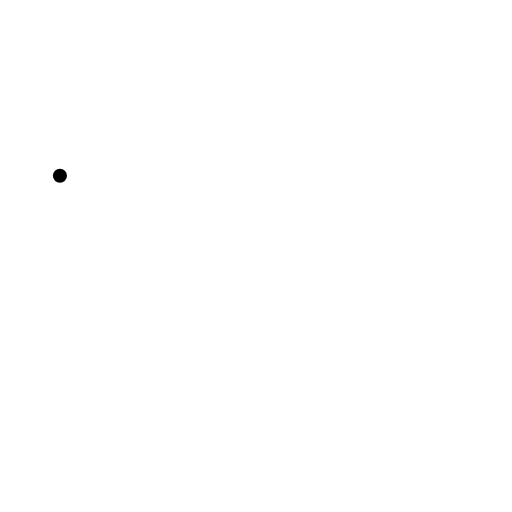
t = 0.00 s
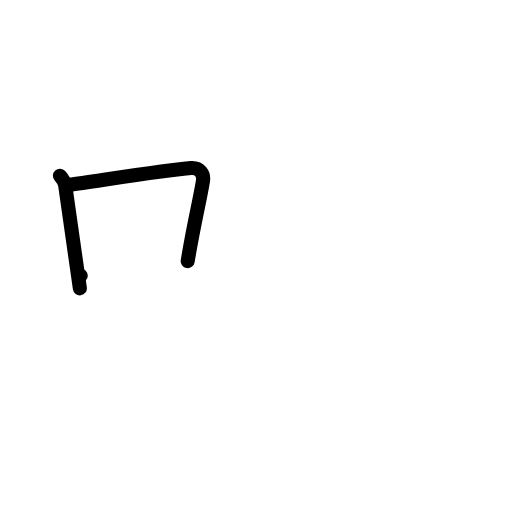
t = 2.00 s
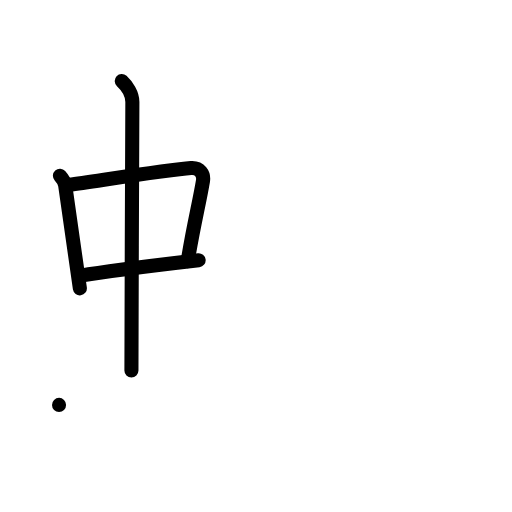
t = 4.00 s
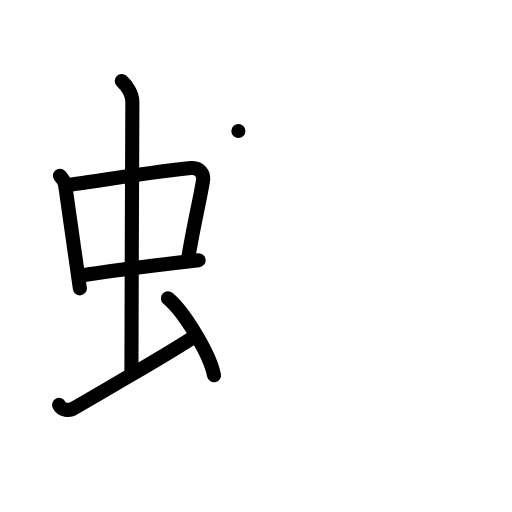
t = 6.00 s
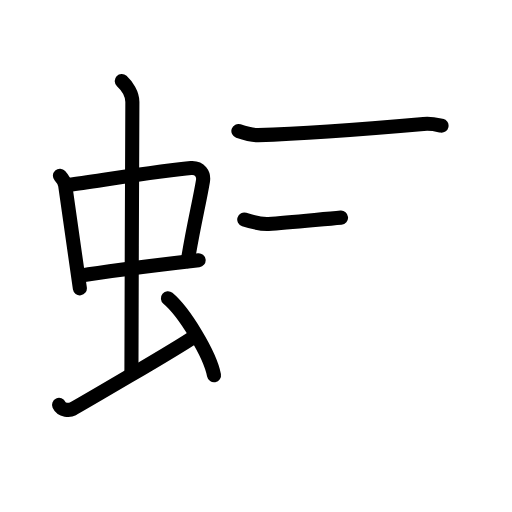
t = 7.50 s
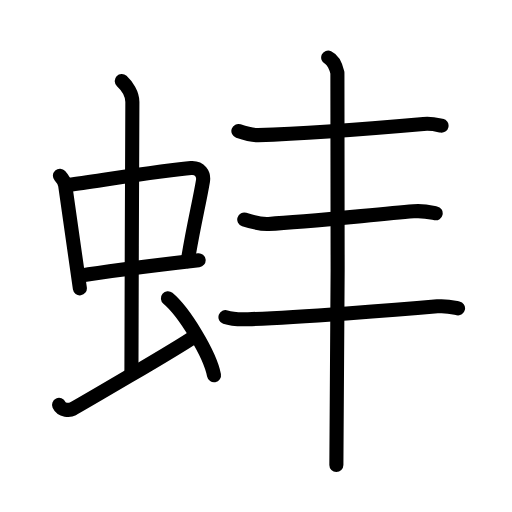
t = 10.00 s

The animated SVG that drew these frames (rendered in a browser with its animation timeline set to each time). Animation: 31 SMIL elements (animate=31); one cycle of 10.00 s.

<?xml version="1.0" encoding="UTF-8"?>
<!--
AniKanjiVG is licensed by CC-BY-SA Paul C. Sommerhoff (https://bitbucket.org/sommerhoff/anikanjivg).
AniKanjiVG uses KanjiVG which is licensed by CC-BY-SA Ulrich Apel (http://kanjivg.tagaini.net).
See also http://creativecommons.org/licenses/by-sa/3.0/
-->
<svg xmlns:kvg='http://kanjivg.tagaini.net' xmlns='http://www.w3.org/2000/svg' width='109' height='109' viewBox='0 0 109 109' style='fill:none;stroke:#000000;stroke-width:3;stroke-linecap:round;stroke-linejoin:round;' id="kvg:kanji_0868c"><g id="kvg:0868c" kvg:element="蚌"><g id="kvg:0868c-g1" kvg:element="虫" kvg:position="left" kvg:radical="general"><g id="kvg:0868c-g2" kvg:element="中"><g id="kvg:0868c-g3" kvg:element="口"><path id="kvg:0868c-s1" kvg:type="㇑" d="M12.76,37.4c0.46,0.51,1.02,1.4,1.12,2.06c0.87,5.79,1.87,13.29,3.12,21.93"><animate attributeName="d" begin="0.0s" dur="0.5s" from="M12.76,37.4C12.76,37.4,12.76,37.4,12.76,37.4" to="M12.76,37.4c0.46,0.51,1.02,1.4,1.12,2.06" />
<animate attributeName="d" begin="0.5s" dur="0.5s" from="M12.76,37.4c0.46,0.51,1.02,1.4,1.12,2.06c0,0,0,0,0,0,0" to="M12.76,37.4c0.46,0.51,1.02,1.4,1.12,2.06c0.87,5.79,1.87,13.29,3.12,21.93" />
</path>
<path id="kvg:0868c-s2" kvg:type="㇕b" d="M14.72,39.35c6.76-0.94,21.05-3.21,25.94-3.57c1.91-0.14,2.79,1.33,2.55,2.75c-0.81,4.82-1.93,9.04-3.25,17.05"><animate attributeName="d" begin="1.0s" dur="0.3333333333333333s" from="M14.72,39.35C14.72,39.35,14.72,39.35,14.72,39.35" to="M14.72,39.35c6.76-0.94,21.05-3.21,25.94-3.57" />
<animate attributeName="d" begin="1.3333333333333333s" dur="0.3333333333333333s" from="M14.72,39.35c6.76-0.94,21.05-3.21,25.94-3.57c0,0,0,0,0,0,0" to="M14.72,39.35c6.76-0.94,21.05-3.21,25.94-3.57c1.91-0.14,2.79,1.33,2.55,2.75" />
<animate attributeName="d" begin="1.6666666666666665s" dur="0.3333333333333333s" from="M14.72,39.35c6.76-0.94,21.05-3.21,25.94-3.57c1.91-0.14,2.79,1.33,2.55,2.75c0,0,0,0,0,0,0" to="M14.72,39.35c6.76-0.94,21.05-3.21,25.94-3.57c1.91-0.14,2.79,1.33,2.55,2.75c-0.81,4.82-1.93,9.04-3.25,17.05" />
<animate attributeName="d" begin="0s" dur="1.0s" from="M-100,-100" to="M-100,-100" />
</path>
<path id="kvg:0868c-s3" kvg:type="㇐b" d="M17.19,58.68c5.44-0.95,17.5-2.4,25.1-3.28"><animate attributeName="d" begin="2.0s" dur="1.0s" from="M17.19,58.68C17.19,58.68,17.19,58.68,17.19,58.68" to="M17.19,58.68c5.44-0.95,17.5-2.4,25.1-3.28" />
<animate attributeName="d" begin="0s" dur="2.0s" from="M-100,-100" to="M-100,-100" />
</path>
</g>
<g id="kvg:0868c-g4" kvg:element="丨"><path id="kvg:0868c-s4" kvg:type="㇑a" d="M25.92,17.25c1.08,1,2.26,2.75,2.26,4.47c0,4.78-0.2,43.78-0.2,57.16"><animate attributeName="d" begin="3.0s" dur="0.5s" from="M25.92,17.25C25.92,17.25,25.92,17.25,25.92,17.25" to="M25.92,17.25c1.08,1,2.26,2.75,2.26,4.47" />
<animate attributeName="d" begin="3.5s" dur="0.5s" from="M25.92,17.25c1.08,1,2.26,2.75,2.26,4.47c0,0,0,0,0,0,0" to="M25.92,17.25c1.08,1,2.26,2.75,2.26,4.47c0,4.78-0.2,43.78-0.2,57.16" />
<animate attributeName="d" begin="0s" dur="3.0s" from="M-100,-100" to="M-100,-100" />
</path>
</g>
</g>
<path id="kvg:0868c-s5" kvg:type="㇀" d="M12.57,86.2c0.56,1.24,2.3,1.19,2.86,0.88C16,86.77,37.9,74.09,41.38,71.62"><animate attributeName="d" begin="4.0s" dur="0.5s" from="M12.57,86.2C12.57,86.2,12.57,86.2,12.57,86.2" to="M12.57,86.2c0.56,1.24,2.3,1.19,2.86,0.88" />
<animate attributeName="d" begin="4.5s" dur="0.5s" from="M12.57,86.2c0.56,1.24,2.3,1.19,2.86,0.88c0,0,0,0,0,0,0" to="M12.57,86.2c0.56,1.24,2.3,1.19,2.86,0.88C16,86.77,37.9,74.09,41.38,71.62" />
<animate attributeName="d" begin="0s" dur="4.0s" from="M-100,-100" to="M-100,-100" />
</path>
<path id="kvg:0868c-s6" kvg:type="㇔" d="M35.75,63.5c3.46,2.89,8.94,11.89,9.81,16.39"><animate attributeName="d" begin="5.0s" dur="1.0s" from="M35.75,63.5C35.75,63.5,35.75,63.5,35.75,63.5" to="M35.75,63.5c3.46,2.89,8.94,11.89,9.81,16.39" />
<animate attributeName="d" begin="0s" dur="5.0s" from="M-100,-100" to="M-100,-100" />
</path>
</g>
<g id="kvg:0868c-g5" kvg:position="right"><g id="kvg:0868c-g6" kvg:element="三"><g id="kvg:0868c-g7" kvg:element="一" kvg:position="top"><path id="kvg:0868c-s7" kvg:type="㇐" d="M50.75,27.89c1.1,0.38,3.11,0.92,4.21,0.88c8.94-0.27,28.23-1.77,35.2-2.38c1.82-0.16,2.93,0.18,3.84,0.37"><animate attributeName="d" begin="6.0s" dur="0.3333333333333333s" from="M50.75,27.89C50.75,27.89,50.75,27.89,50.75,27.89" to="M50.75,27.89c1.1,0.38,3.11,0.92,4.21,0.88" />
<animate attributeName="d" begin="6.333333333333333s" dur="0.3333333333333333s" from="M50.75,27.89c1.1,0.38,3.11,0.92,4.21,0.88c0,0,0,0,0,0,0" to="M50.75,27.89c1.1,0.38,3.11,0.92,4.21,0.88c8.94-0.27,28.23-1.77,35.2-2.38" />
<animate attributeName="d" begin="6.666666666666667s" dur="0.3333333333333333s" from="M50.75,27.89c1.1,0.38,3.11,0.92,4.21,0.88c8.94-0.27,28.23-1.77,35.2-2.38c0,0,0,0,0,0,0" to="M50.75,27.89c1.1,0.38,3.11,0.92,4.21,0.88c8.94-0.27,28.23-1.77,35.2-2.38c1.82-0.16,2.93,0.18,3.84,0.37" />
<animate attributeName="d" begin="0s" dur="6.0s" from="M-100,-100" to="M-100,-100" />
</path>
</g>
<g id="kvg:0868c-g8" kvg:position="bottom"><g id="kvg:0868c-g9" kvg:element="一"><path id="kvg:0868c-s8" kvg:type="㇐" d="M52,46.74c1.35,0.43,3.81,1,5.16,0.93c8.34-0.42,22.34-1.99,30.88-2.68c2.23-0.18,3.59,0.2,4.71,0.42"><animate attributeName="d" begin="7.0s" dur="0.3333333333333333s" from="M52,46.74C52,46.74,52,46.74,52,46.74" to="M52,46.74c1.35,0.43,3.81,1,5.16,0.93" />
<animate attributeName="d" begin="7.333333333333333s" dur="0.3333333333333333s" from="M52,46.74c1.35,0.43,3.81,1,5.16,0.93c0,0,0,0,0,0,0" to="M52,46.74c1.35,0.43,3.81,1,5.16,0.93c8.34-0.42,22.34-1.99,30.88-2.68" />
<animate attributeName="d" begin="7.666666666666667s" dur="0.3333333333333333s" from="M52,46.74c1.35,0.43,3.81,1,5.16,0.93c8.34-0.42,22.34-1.99,30.88-2.68c0,0,0,0,0,0,0" to="M52,46.74c1.35,0.43,3.81,1,5.16,0.93c8.34-0.42,22.34-1.99,30.88-2.68c2.23-0.18,3.59,0.2,4.71,0.42" />
<animate attributeName="d" begin="0s" dur="7.0s" from="M-100,-100" to="M-100,-100" />
</path>
</g>
<g id="kvg:0868c-g10" kvg:element="一"><path id="kvg:0868c-s9" kvg:type="㇐" d="M48,67.51c1.26,0.44,3.55,0.48,4.82,0.44c10.23-0.31,32.31-2.03,40.29-2.73c2.08-0.18,3.35,0.21,4.4,0.43"><animate attributeName="d" begin="8.0s" dur="0.3333333333333333s" from="M48,67.51C48,67.51,48,67.51,48,67.51" to="M48,67.51c1.26,0.44,3.55,0.48,4.82,0.44" />
<animate attributeName="d" begin="8.333333333333334s" dur="0.3333333333333333s" from="M48,67.51c1.26,0.44,3.55,0.48,4.82,0.44c0,0,0,0,0,0,0" to="M48,67.51c1.26,0.44,3.55,0.48,4.82,0.44c10.23-0.31,32.31-2.03,40.29-2.73" />
<animate attributeName="d" begin="8.666666666666666s" dur="0.3333333333333333s" from="M48,67.51c1.26,0.44,3.55,0.48,4.82,0.44c10.23-0.31,32.31-2.03,40.29-2.73c0,0,0,0,0,0,0" to="M48,67.51c1.26,0.44,3.55,0.48,4.82,0.44c10.23-0.31,32.31-2.03,40.29-2.73c2.08-0.18,3.35,0.21,4.4,0.43" />
<animate attributeName="d" begin="0s" dur="8.0s" from="M-100,-100" to="M-100,-100" />
</path>
</g>
</g>
</g>
<g id="kvg:0868c-g11" kvg:element="丨"><path id="kvg:0868c-s10" kvg:type="㇑" d="M69.87,12.25c1.09,0.5,1.74,2.25,1.96,3.25c0.22,1,0,77.25-0.22,83.5"><animate attributeName="d" begin="9.0s" dur="0.5s" from="M69.87,12.25C69.87,12.25,69.87,12.25,69.87,12.25" to="M69.87,12.25c1.09,0.5,1.74,2.25,1.96,3.25" />
<animate attributeName="d" begin="9.5s" dur="0.5s" from="M69.87,12.25c1.09,0.5,1.74,2.25,1.96,3.25c0,0,0,0,0,0,0" to="M69.87,12.25c1.09,0.5,1.74,2.25,1.96,3.25c0.22,1,0,77.25-0.22,83.5" />
<animate attributeName="d" begin="0s" dur="9.0s" from="M-100,-100" to="M-100,-100" />
</path>
</g>
</g>
</g>
</svg>
